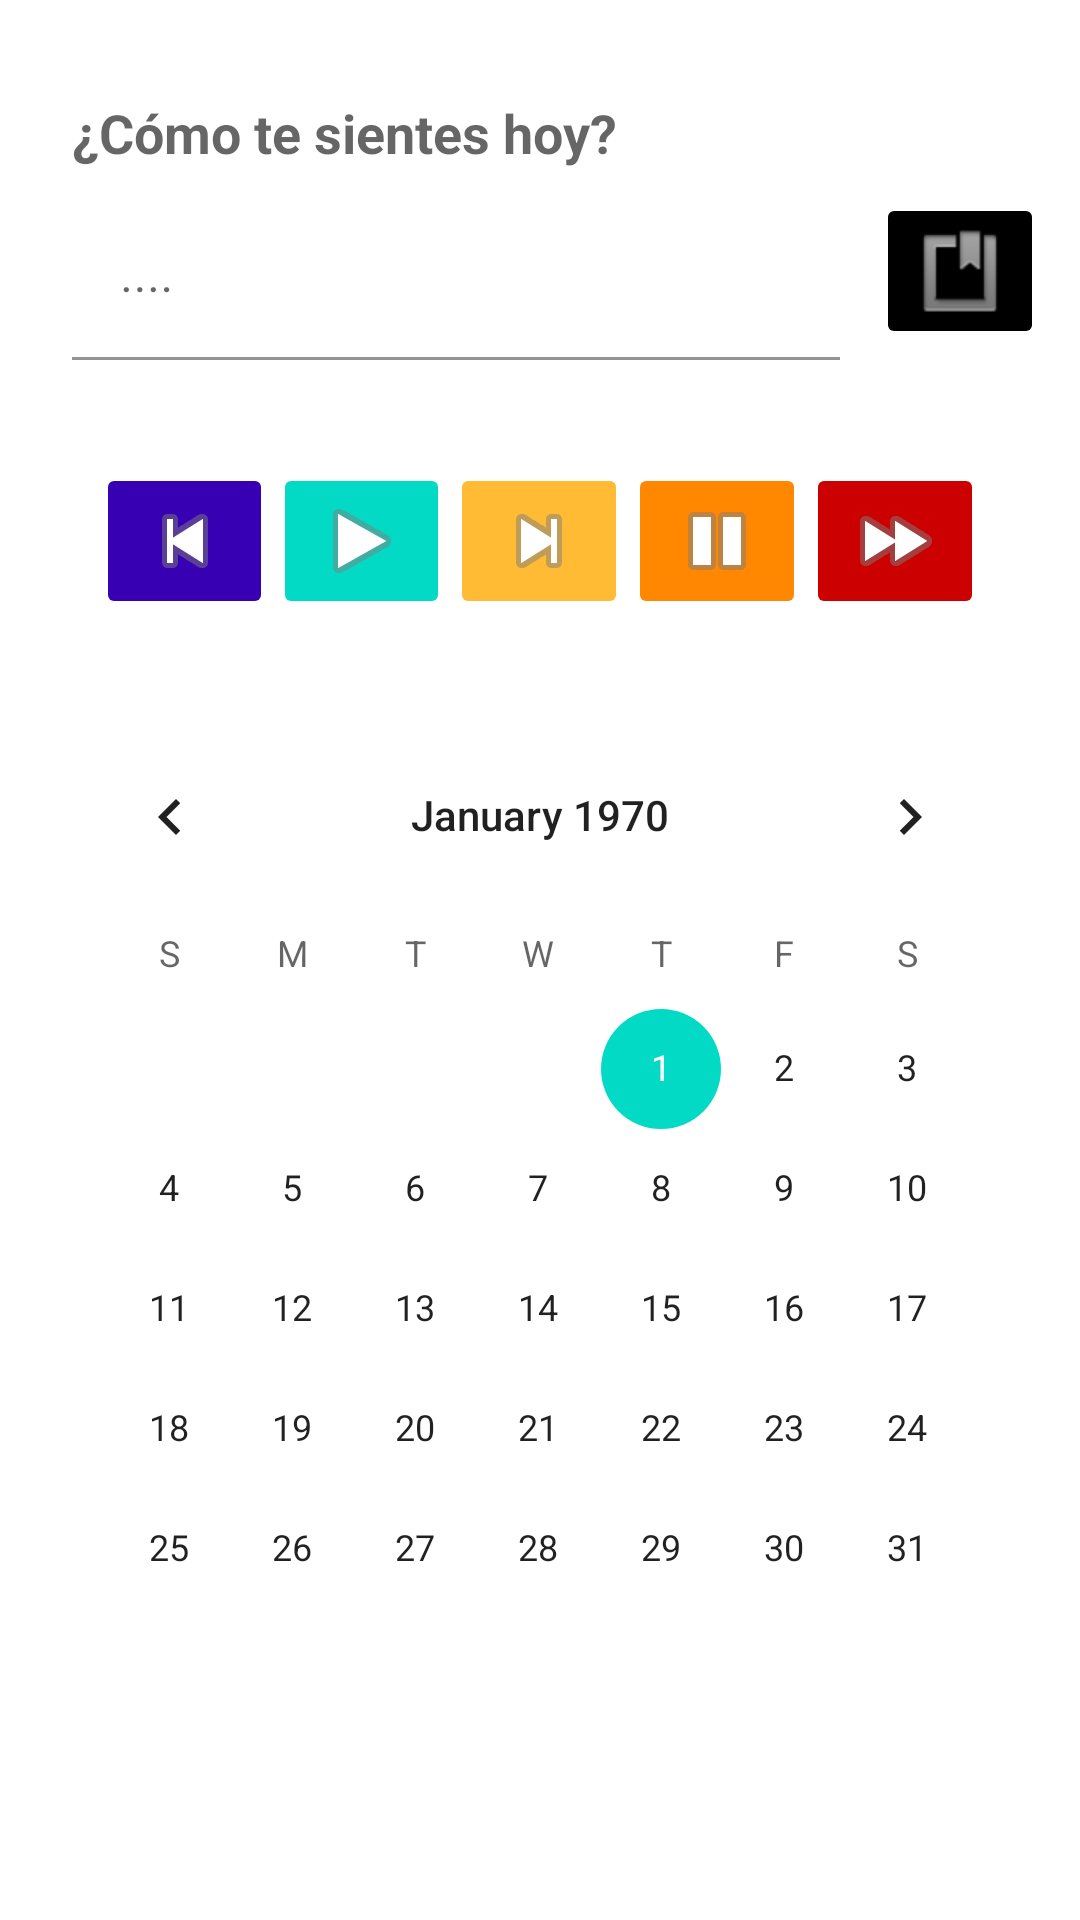

Produce the Android XML layout that renders to this screen, including the resource entries it uses.
<!-- AndroidManifest.xml: application theme Theme.21Dias -->
<!-- res/layout/fragment_calendario.xml -->
<?xml version="1.0" encoding="utf-8"?>
<androidx.constraintlayout.widget.ConstraintLayout xmlns:android="http://schemas.android.com/apk/res/android"
    xmlns:app="http://schemas.android.com/apk/res-auto"
    xmlns:tools="http://schemas.android.com/tools"
    android:id="@+id/frameLayout"
    android:layout_width="match_parent"
    android:layout_height="match_parent"
    tools:context=".CalendarioFrag">

    
    <TextView
        android:id="@+id/textView2"
        android:layout_width="wrap_content"
        android:layout_height="wrap_content"
        android:layout_marginStart="24dp"
        android:layout_marginTop="32dp"
        android:text="¿Cómo te sientes hoy?"
        android:textAppearance="@style/TextAppearance.AppCompat.Display1"
        android:textSize="18sp"
        android:textStyle="bold"
        app:layout_constraintStart_toStartOf="parent"
        app:layout_constraintTop_toTopOf="parent" />

    <com.google.android.material.textfield.TextInputLayout
        android:id="@+id/textInputLayout"
        android:layout_width="256dp"
        android:layout_height="58dp"
        android:layout_marginStart="24dp"
        android:layout_marginTop="8dp"
        app:layout_constraintStart_toStartOf="parent"
        app:layout_constraintTop_toBottomOf="@+id/textView2">

        <com.google.android.material.textfield.TextInputEditText
            android:layout_width="match_parent"
            android:layout_height="wrap_content"
            android:background="@color/white"
            android:hint="...." />
    </com.google.android.material.textfield.TextInputLayout>

    <ImageButton
        android:id="@+id/imageButton"
        android:layout_width="wrap_content"
        android:layout_height="wrap_content"
        android:layout_marginStart="8dp"
        android:layout_marginTop="8dp"
        android:layout_marginEnd="8dp"
        android:backgroundTint="@color/black"
        android:src="@android:drawable/ic_input_get"
        app:layout_constraintEnd_toEndOf="parent"
        app:layout_constraintStart_toEndOf="@+id/textInputLayout"
        app:layout_constraintTop_toBottomOf="@+id/textView2" />

    <CalendarView
        android:id="@+id/calendarView"
        android:layout_width="0dp"
        android:layout_height="0dp"
        android:layout_marginStart="16dp"
        android:layout_marginTop="32dp"
        android:layout_marginEnd="16dp"
        android:layout_marginBottom="24dp"
        app:layout_constraintBottom_toBottomOf="parent"
        app:layout_constraintEnd_toEndOf="parent"
        app:layout_constraintHorizontal_bias="0.491"
        app:layout_constraintStart_toStartOf="parent"
        app:layout_constraintTop_toBottomOf="@+id/linearLayout" />

    <LinearLayout
        android:id="@+id/linearLayout"
        android:layout_width="0dp"
        android:layout_height="wrap_content"
        android:layout_marginStart="32dp"
        android:layout_marginTop="32dp"
        android:layout_marginEnd="32dp"
        android:orientation="horizontal"
        app:layout_constraintEnd_toEndOf="parent"
        app:layout_constraintStart_toStartOf="parent"
        app:layout_constraintTop_toBottomOf="@+id/textInputLayout">

        <ImageButton
            android:id="@+id/imageButton11"
            android:layout_width="wrap_content"
            android:layout_height="wrap_content"
            android:layout_weight="1"
            android:backgroundTint="@color/design_default_color_primary_dark"
            android:src="@android:drawable/ic_media_previous" />

        <ImageButton
            android:id="@+id/imageButton10"
            android:layout_width="wrap_content"
            android:layout_height="wrap_content"
            android:layout_weight="1"
            android:backgroundTint="@color/teal_200"
            android:src="@android:drawable/ic_media_play" />

        <ImageButton
            android:id="@+id/imageButton8"
            android:layout_width="wrap_content"
            android:layout_height="wrap_content"
            android:layout_weight="1"
            android:backgroundTint="@android:color/holo_orange_light"
            android:src="@android:drawable/ic_media_next" />

        <ImageButton
            android:id="@+id/imageButton9"
            android:layout_width="wrap_content"
            android:layout_height="wrap_content"
            android:layout_weight="1"
            android:backgroundTint="@android:color/holo_orange_dark"
            android:src="@android:drawable/ic_media_pause" />

        <ImageButton
            android:id="@+id/imageButton7"
            android:layout_width="wrap_content"
            android:layout_height="wrap_content"
            android:layout_weight="1"
            android:backgroundTint="@android:color/holo_red_dark"
            android:src="@android:drawable/ic_media_ff" />
    </LinearLayout>

</androidx.constraintlayout.widget.ConstraintLayout>
<!-- resources referenced by this layout -->
<resources>
  <color name="black">#FF000000</color>
  <color name="teal_200">#FF03DAC5</color>
  <color name="white">#FFFFFFFF</color>
  <style name="Theme.21Dias" parent="Theme.MaterialComponents.DayNight.DarkActionBar">
          
          <item name="colorPrimary">@color/purple_500</item>
          <item name="colorPrimaryVariant">@color/purple_700</item>
          <item name="colorOnPrimary">@color/white</item>
          
          <item name="colorSecondary">@color/teal_200</item>
          <item name="colorSecondaryVariant">@color/teal_700</item>
          <item name="colorOnSecondary">@color/black</item>
          
          <item name="android:statusBarColor" tools:targetApi="l">?attr/colorPrimaryVariant</item>
          
      </style>
  <color name="purple_500">#FF6200EE</color>
  <color name="purple_700">#FF3700B3</color>
  <color name="teal_700">#FF018786</color>
</resources>
